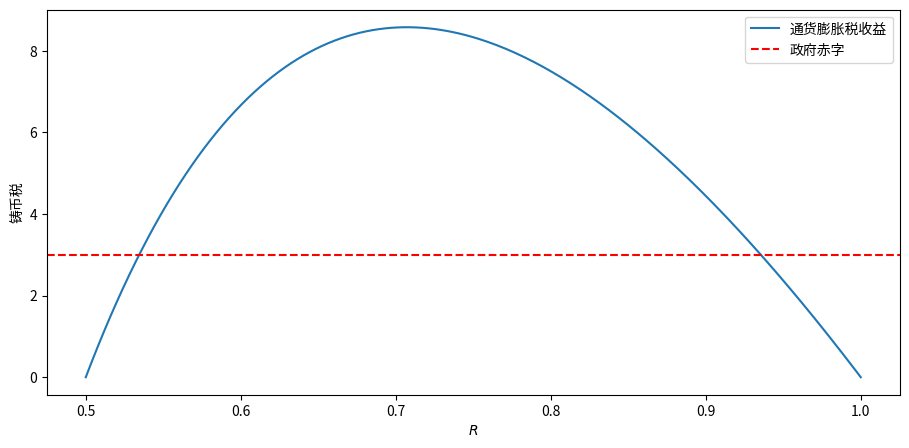
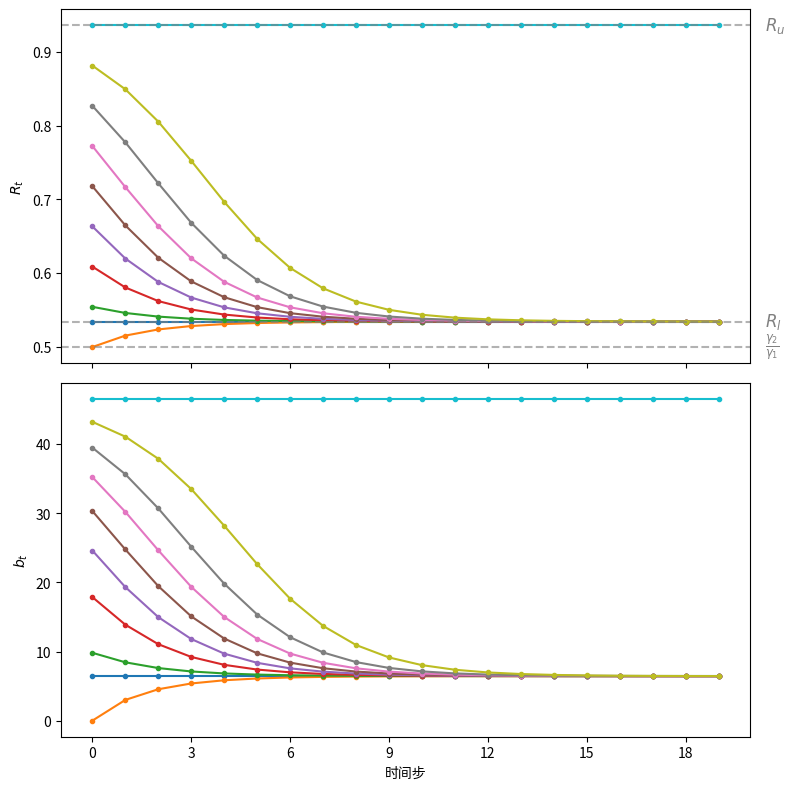
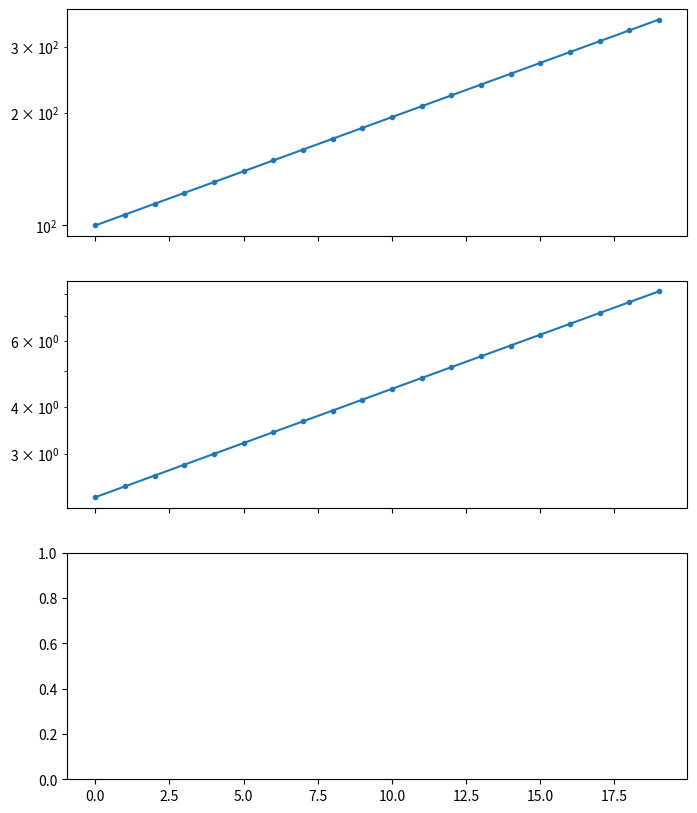

These figures' Python source, in order: (Note: this script raises an exception after producing the figures.)
import numpy as np
import matplotlib as mpl
import matplotlib.pyplot as plt
from matplotlib.ticker import MaxNLocator
plt.rcParams['figure.dpi'] = 300
from collections import namedtuple

# 创建一个包含参数的 namedtuple
MoneySupplyModel = namedtuple("MoneySupplyModel", 
                        ["γ1", "γ2", "g", 
                         "M0", "R_u", "R_l"])

def create_model(γ1=100, γ2=50, g=3.0, M0=100):
    
    # 计算 R 的稳态
    R_steady = np.roots((-γ1, γ1 + γ2 - g, -γ2))
    R_u, R_l = R_steady
    print("[R_u, R_l] =", R_steady)
    
    return MoneySupplyModel(γ1=γ1, γ2=γ2, g=g, M0=M0, R_u=R_u, R_l=R_l)

def seign(R, model):
    γ1, γ2, g = model.γ1, model.γ2, model.g
    return -γ2/R + (γ1 + γ2)  - γ1 * R

msm = create_model()

# 计算 p0 的初始猜测
p0_guess = msm.M0 / (msm.γ1 - msm.g - msm.γ2 / msm.R_u)
print(f'p0 猜测 = {p0_guess:.4f}')

# 计算最大化铸币税的回报率
R_max = np.sqrt(msm.γ2/msm.γ1)
g_max = seign(R_max, msm)
print(f'R_max, g_max = {R_max:.4f}, {g_max:.4f}')

# 生成 R 的值
R_values = np.linspace(msm.γ2/msm.γ1, 1, 250)

# 计算函数值
seign_values = seign(R_values, msm)

# 将 seign_values 与 R 值进行可视化
fig, ax = plt.subplots(figsize=(11, 5))
plt.plot(R_values, seign_values, label='通货膨胀税收益')
plt.axhline(y=msm.g, color='red', linestyle='--', label='政府赤字')
plt.xlabel('$R$')
plt.ylabel('铸币税')

plt.legend()
plt.show()

g1 = seign(msm.R_u, msm)
print(f'R_u, g_u = {msm.R_u:.4f}, {g1:.4f}')

g2 = seign(msm.R_l, msm)
print(f'R_l, g_l = {msm.R_l:.4f}, {g2:.4f}')

def simulate_system(R0, model, num_steps):
    γ1, γ2, g = model.γ1, model.γ2, model.g

    # 初始化数组以存储结果
    b_values = np.empty(num_steps)
    R_values = np.empty(num_steps)

    # 初始值
    b_values[0] = γ1 - γ2/R0
    R_values[0] = 1 / (γ1/γ2 - (1 / γ2) * b_values[0])

    # 按时间迭代
    for t in range(1, num_steps):
        b_t = b_values[t - 1] * R_values[t - 1] + g
        R_values[t] = 1 / (γ1/γ2 - (1/γ2) * b_t)
        b_values[t] = b_t

    return b_values, R_values

line_params = {'lw': 1.5, 
              'marker': 'o',
              'markersize': 3}

def annotate_graph(ax, model, num_steps):
    for y, label in [(model.R_u, '$R_u$'), (model.R_l, '$R_l$'), 
                     (model.γ2 / model.γ1, r'$\frac{\gamma_2}{\gamma_1}$')]:
        ax.axhline(y=y, color='grey', linestyle='--', lw=1.5, alpha=0.6)
        ax.text(num_steps * 1.02, y, label, verticalalignment='center', 
                color='grey', size=12)

def draw_paths(R0_values, model, line_params, num_steps):

    fig, axes = plt.subplots(2, 1, figsize=(8, 8), sharex=True)
    
    # 预先按时间计算
    time_steps = np.arange(num_steps) 
    
    # 遍历 R_0s 并模拟系统 
    for R0 in R0_values:
        b_values, R_values = simulate_system(R0, model, num_steps)
        
        # 绘制 R_t 和时间的关系
        axes[0].plot(time_steps, R_values, **line_params)
        
        # 绘制 b_t 和时间的关系
        axes[1].plot(time_steps, b_values, **line_params)
        
    # 向子图添加线和文本注释
    annotate_graph(axes[0], model, num_steps)
    
    # 添加标签
    axes[0].set_ylabel('$R_t$')
    axes[1].set_xlabel('时间步')
    axes[1].set_ylabel('$b_t$')
    axes[1].xaxis.set_major_locator(MaxNLocator(integer=True))
    
    plt.tight_layout()
    plt.show()

# 创建 R_0 的网格
R0s = np.linspace(msm.γ2/msm.γ1, msm.R_u, 9)
R0s = np.append(msm.R_l, R0s)
draw_paths(R0s, msm, line_params, num_steps=20)

H1 = np.array([[1, msm.γ2], 
               [1, 0]])
H2 = np.array([[0, msm.γ1], 
               [1, msm.g]]) 

H = np.linalg.solve(H1, H2)
print('H = \n', H)

Λ, Q = np.linalg.eig(H)
print('Λ = ', Λ)
print('Q = ', Q)

R_l = 1 / Λ[0]
R_u = 1 / Λ[1]

print(f'R_l = {R_l:.4f}')
print(f'R_u = {R_u:.4f}')

def iterate_H(y_0, H, num_steps):
    Λ, Q = np.linalg.eig(H)
    Q_inv = np.linalg.inv(Q)
    y = np.stack(
        [Q @ np.diag(Λ**t) @ Q_inv @ y_0 for t in range(num_steps)], 1)
    
    return y

p0_bar = (Q[1, 0]/Q[0, 0]) * msm.M0

print(f'p0_bar = {p0_bar:.4f}')

def draw_iterations(p0s, model, line_params, num_steps):

    fig, axes = plt.subplots(3, 1, figsize=(8, 10), sharex=True)
    
    # 预计算时间步
    time_steps = np.arange(num_steps) 
    
    # 前两个y轴使用对数刻度
    for ax in axes[:2]:
        ax.set_yscale('log')

    # 遍历p_0s并计算一系列y_t
    for p0 in p0s:
        y0 = np.array([msm.M0, p0])
        y_series = iterate_H(y0, H, num_steps)
        M, P = y_series[0, :], y_series[1, :]

        # 针对时间绘制R_t
        axes[0].plot(time_steps, M, **line_params)

        # 针对时间绘制b_t
        axes[1].plot(time_steps, P, **line_params)
        
        # 计算R_t
        R = np.insert(P[:-1] / P[1:], 0, np.NAN)
        axes[2].plot(time_steps, R, **line_params)
        
    # 给子图添加线和文本标注
    annotate_graph(axes[2], model, num_steps)
    
    # 绘制标签
    axes[0].set_ylabel('$m_t$')
    axes[1].set_ylabel('$p_t$')
    axes[2].set_ylabel('$R_t$')
    axes[2].set_xlabel('时间步')
    
    # 强制整数轴标签
    axes[2].xaxis.set_major_locator(MaxNLocator(integer=True))

    plt.tight_layout()
    plt.show()

p0s = [p0_bar, 2.34, 2.5, 3, 4, 7, 30, 100_000]

draw_iterations(p0s, msm, line_params, num_steps=20)